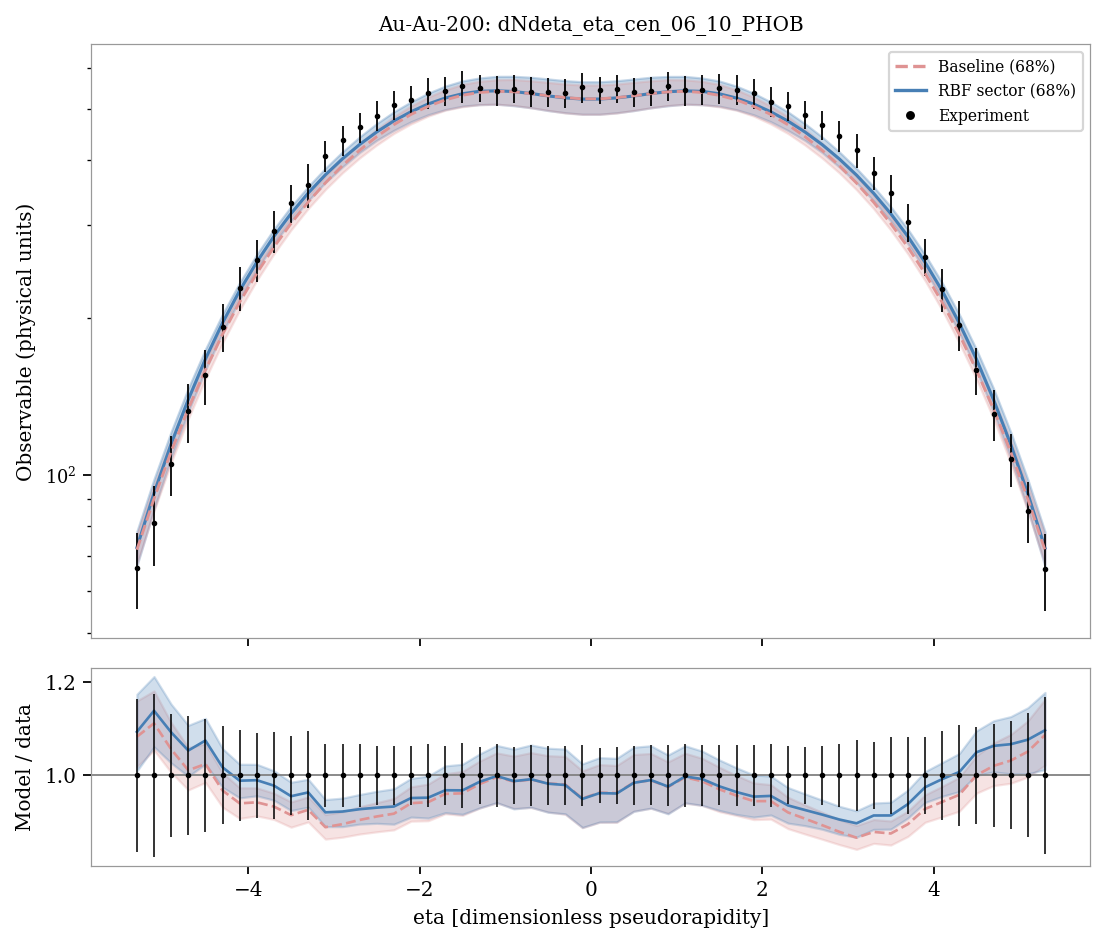

The data file committed next to this chart (first rows):
system, observable, bin_index, bin_low, bin_high, center, experiment, experimental_std, baseline_q05, sector_q05, baseline_q16, sector_q16, baseline_median, sector_median, baseline_q84, sector_q84, baseline_q95, sector_q95, baseline_median_over_data, sector_median_over_data
Au-Au-200, dNdeta_eta_cen_06_10_PHOB, 0, -5.4, -5.2, -5.3, 66.55, 10.97, 65.03, 64.36, 67.79, 67.18, 72.08, 72.78, 77.19, 78.14, 80.25, 81.76, 1.083, 1.094
Au-Au-200, dNdeta_eta_cen_06_10_PHOB, 1, -5.2, -5.0, -5.1, 81.14, 14.11, 82.44, 82.53, 85.53, 86.12, 90.21, 92.4, 95.85, 98.35, 99.42, 102.4, 1.112, 1.139
Au-Au-200, dNdeta_eta_cen_06_10_PHOB, 2, -5.0, -4.8, -4.9, 105.1, 13.77, 102.4, 103.8, 105.7, 107.9, 111, 114.8, 117, 121.1, 121.4, 125.8, 1.056, 1.092
Au-Au-200, dNdeta_eta_cen_06_10_PHOB, 3, -4.8, -4.6, -4.7, 132.4, 16.97, 124.8, 127.6, 128.3, 132.1, 133.9, 139.5, 140.4, 146.6, 144.7, 151.5, 1.011, 1.053
Au-Au-200, dNdeta_eta_cen_06_10_PHOB, 4, -4.6, -4.4, -4.5, 155.1, 18.65, 149.1, 153.5, 152.8, 158.9, 158.9, 166.7, 165.6, 174.1, 170.5, 179.3, 1.025, 1.075
Au-Au-200, dNdeta_eta_cen_06_10_PHOB, 5, -4.4, -4.2, -4.3, 192.1, 20.18, 175.5, 181.4, 179, 187.2, 185.9, 195.4, 193.2, 203.1, 197.7, 208, 0.9677, 1.017
Au-Au-200, dNdeta_eta_cen_06_10_PHOB, 6, -4.2, -4.0, -4.1, 227.8, 22.16, 202.6, 210.3, 206.8, 216.8, 214.2, 225.2, 221.8, 233.3, 226.3, 238.6, 0.9401, 0.9887
Au-Au-200, dNdeta_eta_cen_06_10_PHOB, 7, -4.0, -3.8, -3.9, 257.9, 23.65, 230.6, 239.6, 235.6, 246.7, 243.1, 255.3, 251.1, 264.1, 256.2, 270.3, 0.9424, 0.9898
Au-Au-200, dNdeta_eta_cen_06_10_PHOB, 8, -3.8, -3.6, -3.7, 292.3, 27.23, 259.6, 268.3, 264.8, 276.8, 272.8, 285.9, 281.2, 295.2, 286.5, 301.6, 0.9332, 0.9781
Au-Au-200, dNdeta_eta_cen_06_10_PHOB, 9, -3.6, -3.4, -3.5, 330.8, 28.16, 288.9, 296.9, 294.1, 305.9, 302.6, 316.1, 312, 326, 317.2, 332.9, 0.9148, 0.9555
Au-Au-200, dNdeta_eta_cen_06_10_PHOB, 10, -3.4, -3.2, -3.3, 358.9, 34.52, 317.3, 325.2, 323.1, 334.5, 332.4, 345.8, 342.4, 355.9, 348.3, 363.6, 0.9263, 0.9636
Au-Au-200, dNdeta_eta_cen_06_10_PHOB, 11, -3.2, -3.0, -3.1, 406.7, 27.29, 344.5, 352.2, 351.2, 362.1, 361.6, 374.5, 372.5, 385.7, 379.4, 392.9, 0.8891, 0.9209
Au-Au-200, dNdeta_eta_cen_06_10_PHOB, 12, -3.0, -2.8, -2.9, 435.7, 29.46, 371.1, 377.7, 378, 387.9, 390.2, 402, 401.8, 414.5, 409.2, 422.7, 0.8956, 0.9226
Au-Au-200, dNdeta_eta_cen_06_10_PHOB, 13, -2.8, -2.6, -2.7, 461.4, 31.22, 396.5, 402.1, 403.5, 413.3, 417.4, 428, 430.4, 442.6, 438.9, 452.3, 0.9046, 0.9276
Au-Au-200, dNdeta_eta_cen_06_10_PHOB, 14, -2.6, -2.4, -2.5, 485.9, 31.18, 419.6, 424.5, 427.2, 436, 443.2, 452.3, 457.6, 469.4, 468.9, 480.2, 0.912, 0.9309
Au-Au-200, dNdeta_eta_cen_06_10_PHOB, 15, -2.4, -2.2, -2.3, 508.7, 32.57, 439.9, 443.4, 449.4, 455.6, 467, 474.8, 483.5, 494.2, 497, 506.9, 0.918, 0.9334
Au-Au-200, dNdeta_eta_cen_06_10_PHOB, 16, -2.2, -2.0, -2.1, 519.5, 32.81, 457.8, 459.7, 468.6, 473.1, 488.6, 494.3, 506.8, 516.2, 521.3, 531.2, 0.9405, 0.9516
Au-Au-200, dNdeta_eta_cen_06_10_PHOB, 17, -2.0, -1.8, -1.9, 537, 35.95, 472.3, 473.2, 484.9, 487.9, 506.3, 511.5, 527.1, 536.3, 542, 552.8, 0.9427, 0.9524
Au-Au-200, dNdeta_eta_cen_06_10_PHOB, 18, -1.8, -1.6, -1.7, 542.2, 34.79, 483.1, 483.7, 497.7, 499, 520.8, 525, 544.2, 553.3, 561.1, 570.3, 0.9604, 0.9683
Au-Au-200, dNdeta_eta_cen_06_10_PHOB, 19, -1.6, -1.4, -1.5, 552.7, 38.23, 490.1, 490.9, 505.3, 506.6, 531.5, 535, 557.4, 565.9, 575.3, 584.5, 0.9617, 0.968
Au-Au-200, dNdeta_eta_cen_06_10_PHOB, 20, -1.4, -1.2, -1.3, 548.2, 33.09, 492.9, 494.1, 509.8, 510.1, 538.1, 540.7, 565.1, 573.5, 585.5, 594, 0.9815, 0.9863
Au-Au-200, dNdeta_eta_cen_06_10_PHOB, 21, -1.2, -1.0, -1.1, 542.6, 36.65, 492.7, 493.3, 510.7, 511, 540.7, 541.9, 568.9, 577.5, 591, 599.8, 0.9965, 0.9987
Au-Au-200, dNdeta_eta_cen_06_10_PHOB, 22, -1.0, -0.8, -0.9, 546.9, 33.02, 488.8, 488.7, 508.3, 507.6, 539.6, 540.2, 569.5, 577.6, 592.3, 600.9, 0.9868, 0.9878
Au-Au-200, dNdeta_eta_cen_06_10_PHOB, 23, -0.8, -0.6, -0.7, 540, 35.41, 483.7, 484, 502.9, 503.1, 535.2, 535.6, 566.4, 575.2, 590.1, 598.3, 0.9913, 0.9919
Au-Au-200, dNdeta_eta_cen_06_10_PHOB, 24, -0.6, -0.4, -0.5, 539.5, 33.7, 477.3, 477.9, 497.2, 496.8, 530.2, 529.9, 562.3, 570.9, 586.2, 594.8, 0.9828, 0.9823
Au-Au-200, dNdeta_eta_cen_06_10_PHOB, 25, -0.4, -0.2, -0.3, 536.3, 34, 471.7, 472.6, 491.6, 492.3, 525.9, 525.3, 558.2, 566.6, 582.2, 591.2, 0.9806, 0.9795
Au-Au-200, dNdeta_eta_cen_06_10_PHOB, 26, -0.2, 0.0, -0.1, 550.3, 35.92, 468.6, 469.7, 488.6, 489, 523.2, 522.6, 555.8, 564, 580, 589.2, 0.9507, 0.9496
Au-Au-200, dNdeta_eta_cen_06_10_PHOB, 27, 0.0, 0.2, 0.1, 543.2, 31.6, 468.5, 469.6, 488.6, 489, 523.2, 522.6, 555.8, 564, 580, 589.1, 0.9631, 0.9621
Au-Au-200, dNdeta_eta_cen_06_10_PHOB, 28, 0.2, 0.4, 0.3, 546.5, 33.46, 471.6, 472.4, 491.5, 492.2, 525.8, 525.3, 558.1, 566.5, 582.3, 591.3, 0.9622, 0.9613
Au-Au-200, dNdeta_eta_cen_06_10_PHOB, 29, 0.4, 0.6, 0.5, 538.2, 34.44, 477.1, 477.6, 497.1, 496.8, 530.2, 529.7, 562.4, 570.8, 586.2, 594.7, 0.985, 0.9842
Au-Au-200, dNdeta_eta_cen_06_10_PHOB, 30, 0.6, 0.8, 0.7, 540.9, 34.86, 483.5, 483.8, 502.8, 503, 535.2, 535.5, 566.4, 575.3, 590.2, 598.1, 0.9894, 0.9901
Au-Au-200, dNdeta_eta_cen_06_10_PHOB, 31, 0.8, 1.0, 0.9, 553.1, 35.9, 488.6, 488.6, 508.1, 507.5, 539.4, 539.8, 569.2, 577.3, 592.2, 600.6, 0.9754, 0.9761
Au-Au-200, dNdeta_eta_cen_06_10_PHOB, 32, 1.0, 1.2, 1.1, 542.9, 36.5, 492.5, 493.1, 510.6, 511, 540.7, 541.7, 568.7, 577.4, 591.1, 599.3, 0.996, 0.9979
Au-Au-200, dNdeta_eta_cen_06_10_PHOB, 33, 1.2, 1.4, 1.3, 544.9, 35.13, 492.7, 494, 509.8, 509.9, 538, 540.6, 564.9, 573.2, 585.4, 593.7, 0.9873, 0.9921
Au-Au-200, dNdeta_eta_cen_06_10_PHOB, 34, 1.4, 1.6, 1.5, 547.6, 35.15, 489.9, 490.7, 505.1, 506.5, 531.2, 534.8, 557.2, 565.7, 575.2, 584.2, 0.9701, 0.9766
Au-Au-200, dNdeta_eta_cen_06_10_PHOB, 35, 1.6, 1.8, 1.7, 544.2, 35.99, 482.8, 483.6, 497.5, 498.7, 520.6, 524.8, 544.1, 553, 560.9, 570.2, 0.9566, 0.9644
Au-Au-200, dNdeta_eta_cen_06_10_PHOB, 36, 1.8, 2.0, 1.9, 535.6, 35.06, 472, 473.2, 484.9, 487.7, 506.1, 511.2, 527, 536.1, 541.7, 552.4, 0.9449, 0.9546
Au-Au-200, dNdeta_eta_cen_06_10_PHOB, 37, 2.0, 2.2, 2.1, 516.8, 34.48, 457.5, 459.4, 468.4, 472.9, 488.3, 494.1, 506.6, 516, 521, 531.1, 0.945, 0.9561
Au-Au-200, dNdeta_eta_cen_06_10_PHOB, 38, 2.2, 2.4, 2.3, 507, 31.49, 439.6, 443, 449.1, 455.1, 466.7, 474.4, 483.2, 493.8, 496.6, 506.5, 0.9207, 0.9357
Au-Au-200, dNdeta_eta_cen_06_10_PHOB, 39, 2.4, 2.6, 2.5, 488.2, 30.1, 419.2, 424.1, 426.8, 435.6, 442.9, 451.9, 457.3, 468.8, 468.6, 479.8, 0.9072, 0.9258
Au-Au-200, dNdeta_eta_cen_06_10_PHOB, 40, 2.6, 2.8, 2.7, 466.9, 29.56, 396.3, 401.9, 403, 413, 417, 427.6, 429.9, 442.1, 438.6, 451.9, 0.8933, 0.9159
Au-Au-200, dNdeta_eta_cen_06_10_PHOB, 41, 2.8, 3.0, 2.9, 443.5, 30.21, 370.7, 377.4, 377.7, 387.5, 389.8, 401.5, 401.4, 414.1, 408.8, 422.3, 0.8791, 0.9055
Au-Au-200, dNdeta_eta_cen_06_10_PHOB, 42, 3.0, 3.2, 3.1, 416.9, 31.37, 344.2, 351.8, 350.8, 361.7, 361.2, 374.1, 372.1, 385.3, 379, 392.4, 0.8665, 0.8974
Au-Au-200, dNdeta_eta_cen_06_10_PHOB, 43, 3.2, 3.4, 3.3, 377.8, 27.03, 316.9, 324.9, 322.8, 334.1, 332, 345.3, 342, 355.5, 347.9, 363.1, 0.8789, 0.9141
Au-Au-200, dNdeta_eta_cen_06_10_PHOB, 44, 3.4, 3.6, 3.5, 345.3, 28.36, 288.7, 296.7, 293.8, 305.6, 302.3, 315.7, 311.6, 325.5, 316.8, 332.3, 0.8755, 0.9142
Au-Au-200, dNdeta_eta_cen_06_10_PHOB, 45, 3.6, 3.8, 3.7, 304.2, 25.36, 259.4, 267.9, 264.5, 276.5, 272.4, 285.6, 280.9, 294.8, 286.1, 301.1, 0.8955, 0.9386
Au-Au-200, dNdeta_eta_cen_06_10_PHOB, 46, 3.8, 4.0, 3.9, 261.5, 21.46, 230.4, 239.4, 235.3, 246.3, 242.8, 254.9, 250.7, 263.7, 255.7, 269.9, 0.9282, 0.9747
Au-Au-200, dNdeta_eta_cen_06_10_PHOB, 47, 4.0, 4.2, 4.1, 226.7, 21.46, 202.4, 210.1, 206.6, 216.5, 213.8, 224.9, 221.4, 232.9, 225.8, 238.1, 0.9433, 0.9922
Au-Au-200, dNdeta_eta_cen_06_10_PHOB, 48, 4.2, 4.4, 4.3, 193.6, 21.11, 175.3, 181.2, 178.8, 187, 185.6, 195.1, 192.9, 202.8, 197.3, 207.6, 0.9586, 1.007
Au-Au-200, dNdeta_eta_cen_06_10_PHOB, 49, 4.4, 4.6, 4.5, 158.6, 16.52, 149, 153.3, 152.6, 158.6, 158.7, 166.5, 165.3, 173.8, 170.1, 179, 1, 1.05
Au-Au-200, dNdeta_eta_cen_06_10_PHOB, 50, 4.6, 4.8, 4.7, 130.9, 14.55, 124.5, 127.4, 128.1, 132, 133.6, 139.2, 140, 146.3, 144.4, 151.1, 1.021, 1.063
Au-Au-200, dNdeta_eta_cen_06_10_PHOB, 51, 4.8, 5.0, 4.9, 107.3, 12.42, 102.3, 103.6, 105.5, 107.7, 110.7, 114.5, 116.7, 120.8, 121, 125.5, 1.032, 1.067
Au-Au-200, dNdeta_eta_cen_06_10_PHOB, 52, 5.0, 5.2, 5.1, 85.62, 11.39, 82.3, 82.33, 85.34, 85.91, 90.01, 92.19, 95.65, 98.06, 99.18, 102.2, 1.051, 1.077
Au-Au-200, dNdeta_eta_cen_06_10_PHOB, 53, 5.2, 5.4, 5.3, 66.2, 11.18, 64.81, 64.22, 67.66, 67.04, 71.94, 72.61, 77.01, 77.98, 80.04, 81.58, 1.087, 1.097
